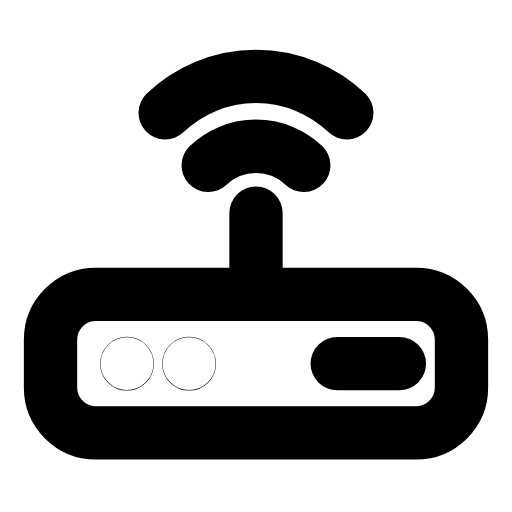
t = 0.00 s
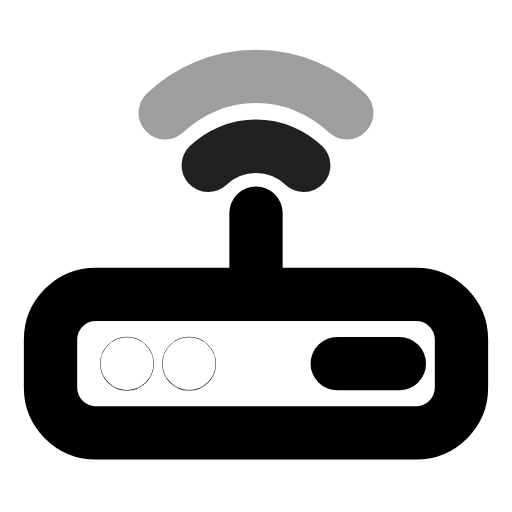
t = 0.31 s
t = 0.60 s: frame unchanged from t = 0.00 s, image omitted
t = 0.88 s: frame unchanged from t = 0.00 s, image omitted
t = 1.22 s: frame unchanged from t = 0.00 s, image omitted
t = 1.49 s: frame unchanged from t = 0.00 s, image omitted

The animated SVG that drew these frames (rendered in a browser with its animation timeline set to each time). Animation: 2 SMIL elements (animate=2); one cycle of 1.80 s, repeats indefinitely.

<svg xmlns="http://www.w3.org/2000/svg" width="24" height="24" viewBox="0 0 24 24" fill="none"><g transform="translate(-1.44 -1.433) scale(1.12)"><rect stroke="currentColor" stroke-width="2.232" stroke-linecap="round" stroke-linejoin="round" fill="none" x="3.4" y="13.6" width="17.2" height="5.8" rx="1.9"></rect><line stroke="currentColor" stroke-width="2.232" stroke-linecap="round" stroke-linejoin="round" fill="none" x1="12" y1="13.6" x2="12" y2="10.2"></line><path stroke="currentColor" stroke-width="2.232" stroke-linecap="round" stroke-linejoin="round" fill="none" d="M10 8.2A2.9 2.9 0 0 1 14 8.2"><animate attributeName="opacity" values="1;1;0.25;1;1;1;1;0.25;1;1;1" keyTimes="0;0.09;0.1575;0.225;0.45;0.6;0.75;0.795;0.84;0.9;1" dur="1.8s" repeatCount="indefinite" calcMode="spline" keySplines="0.16 1 0.3 1;0.16 1 0.3 1;0.16 1 0.3 1;0.16 1 0.3 1;0.16 1 0.3 1;0.16 1 0.3 1;0.16 1 0.3 1;0.16 1 0.3 1;0.16 1 0.3 1;0.16 1 0.3 1"/></path><path stroke="currentColor" stroke-width="2.232" stroke-linecap="round" stroke-linejoin="round" fill="none" d="M8.2 6A5.5 5.5 0 0 1 15.8 6"><animate attributeName="opacity" values="1;1;0.25;1;1;1;1;0.25;1;1;1" keyTimes="0;0.1575;0.225;0.2925;0.45;0.6;0.705;0.75;0.795;0.9;1" dur="1.8s" repeatCount="indefinite" calcMode="spline" keySplines="0.16 1 0.3 1;0.16 1 0.3 1;0.16 1 0.3 1;0.16 1 0.3 1;0.16 1 0.3 1;0.16 1 0.3 1;0.16 1 0.3 1;0.16 1 0.3 1;0.16 1 0.3 1;0.16 1 0.3 1"/></path><circle stroke="currentColor" stroke-width="2.232" stroke-linecap="round" stroke-linejoin="round" fill="none" cx="6.6" cy="16.5" r="0.01"></circle><circle stroke="currentColor" stroke-width="2.232" stroke-linecap="round" stroke-linejoin="round" fill="none" cx="9.2" cy="16.5" r="0.01"></circle><line stroke="currentColor" stroke-width="2.232" stroke-linecap="round" stroke-linejoin="round" fill="none" x1="15.4" y1="16.5" x2="18" y2="16.5"></line></g></svg>
